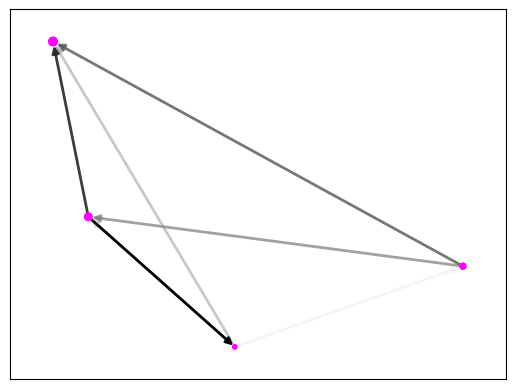

The script that saved this image: (Note: this script raises an exception after producing the figure.)
import matplotlib as mpl
import matplotlib.pyplot as plt
import networkx as nx

G = nx.MultiDiGraph()
elist = [('a', 'b', 5.0), ('b', 'c', 3.0), ('a', 'c', 7.0), ('c', 'd', 15.0), \
        ('a', 'd', 5.0), ('b', 'd', 3.0), ('a', 'b', 7.0), ('c', 'a', 15.0)]
G.add_weighted_edges_from(elist)
pos = nx.layout.spring_layout(G)

node_sizes = [10 + 10 * i for i in range(len(G))]
M = G.number_of_edges()
edge_colors = range(3, M + 3)
edge_alphas = [(5 + i) / (M + 4) for i in range(M)]

nodes = nx.draw_networkx_nodes(G, pos, node_size=node_sizes, node_color='magenta')
edges = nx.draw_networkx_edges(G, pos, node_size=node_sizes, arrowstyle='-|>',
                               arrowsize=10, edge_color=edge_colors,
                               edge_cmap=plt.cm.Greys, width=2)
for i in range(M):
    edges[i].set_alpha(edge_alphas[i])

pc = mpl.collections.PatchCollection(edges, cmap=plt.cm.Greys)
pc.set_array(edge_colors)
plt.colorbar(pc)

ax = plt.gca()
ax.set_axis_off()
plt.show()
